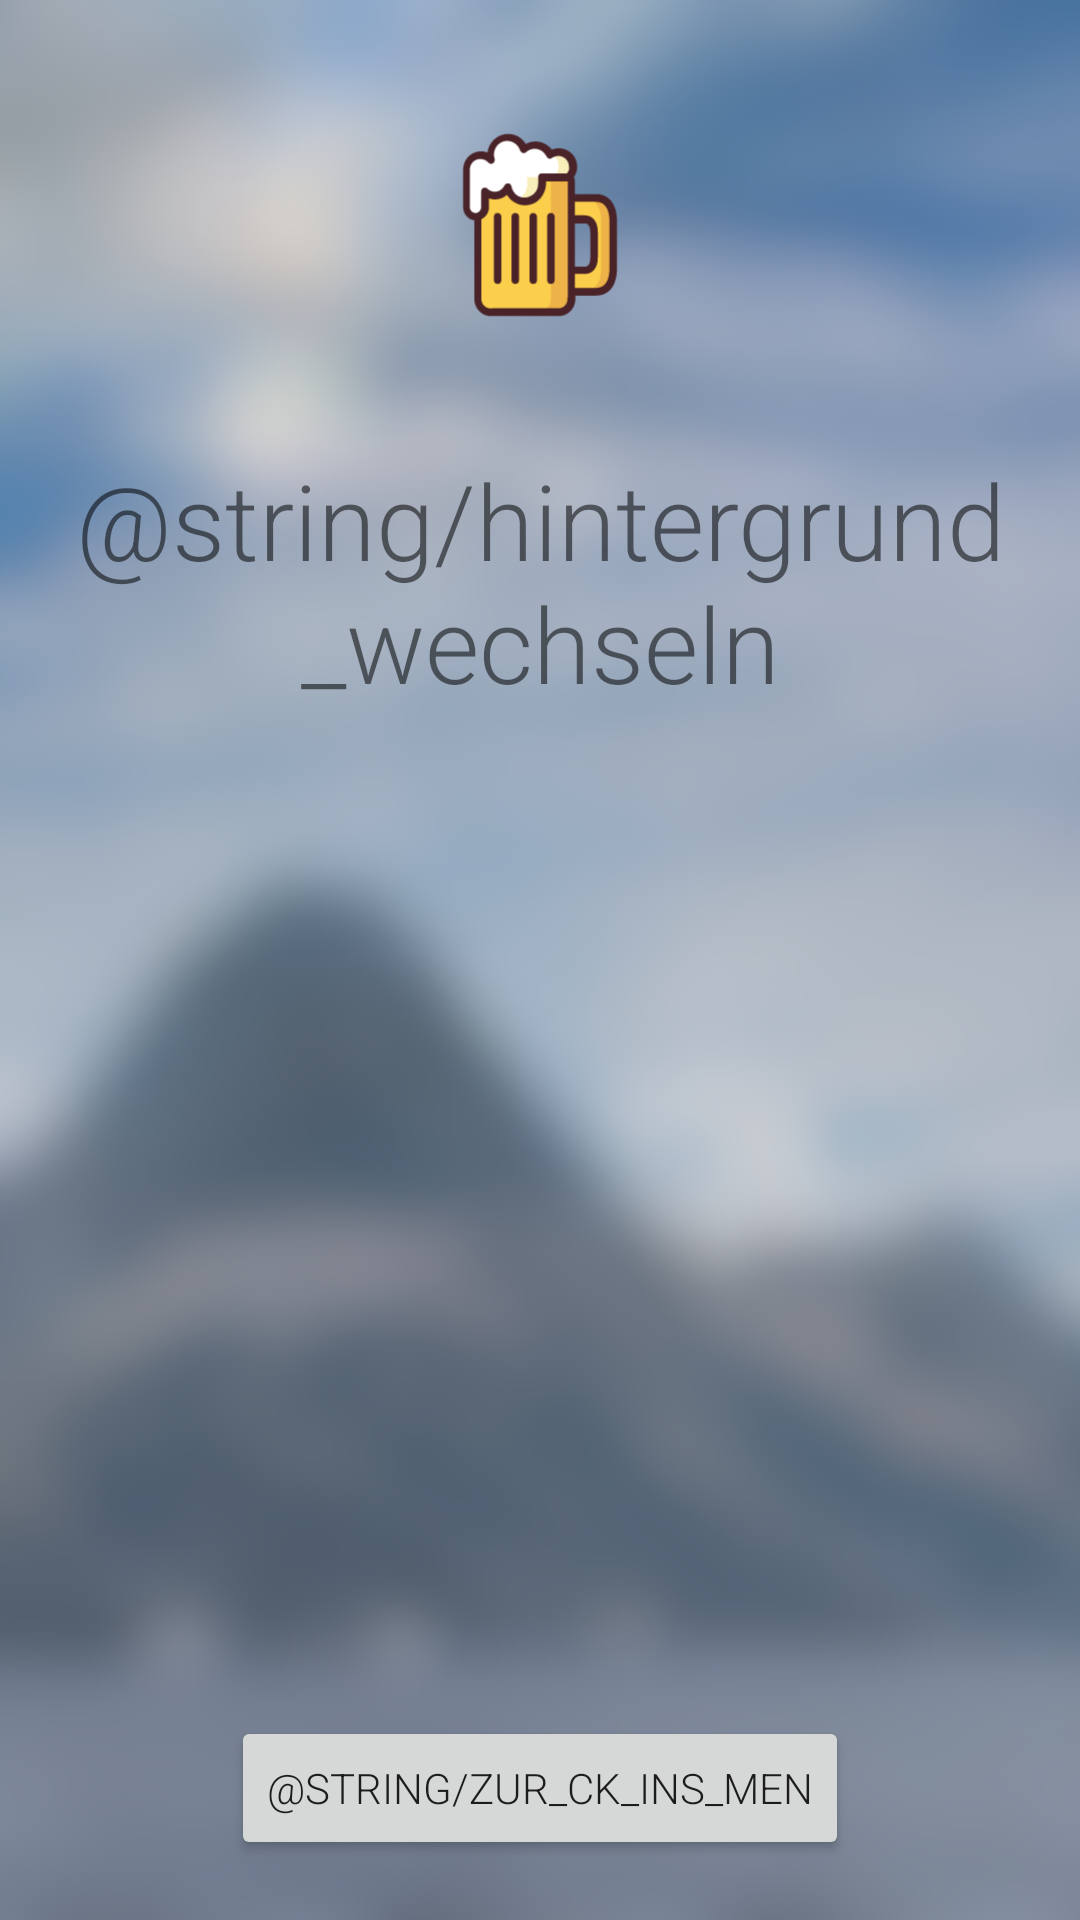

The Android layout XML behind this screen, and the referenced resources:
<!-- AndroidManifest.xml: application theme AppTheme -->
<!-- res/layout/activity_change_background.xml -->
<?xml version="1.0" encoding="utf-8"?>
<androidx.constraintlayout.widget.ConstraintLayout xmlns:android="http://schemas.android.com/apk/res/android"
    xmlns:app="http://schemas.android.com/apk/res-auto"
    android:layout_width="match_parent"
    android:layout_height="match_parent"
    android:background="@drawable/background"
    android:orientation="vertical">

    <ImageView
        android:id="@+id/imageView"
        android:layout_width="0dp"
        android:layout_height="150dp"
        android:contentDescription="@string/app_name"
        android:src="@drawable/ic_launcher_foreground"
        app:layout_constraintBottom_toTopOf="@+id/textTitle"
        app:layout_constraintEnd_toEndOf="parent"
        app:layout_constraintStart_toStartOf="parent"
        app:layout_constraintTop_toTopOf="parent" />

    <TextView
        android:id="@+id/textTitle"
        android:layout_width="match_parent"
        android:layout_height="wrap_content"
        android:fontFamily="sans-serif-light"
        android:text="@string/hintergrund_wechseln"
        android:textAlignment="center"
        android:textSize="35sp"
        app:layout_constraintEnd_toEndOf="parent"
        app:layout_constraintStart_toStartOf="parent"
        app:layout_constraintTop_toBottomOf="@+id/imageView" />

    <Button
        android:id="@+id/buttonMenu"
        android:layout_width="wrap_content"
        android:layout_height="wrap_content"
        android:layout_marginTop="20dp"
        android:layout_marginBottom="20dp"
        android:fontFamily="sans-serif-light"
        android:text="@string/zur_ck_ins_men"
        app:layout_constraintBottom_toBottomOf="parent"
        app:layout_constraintEnd_toEndOf="parent"
        app:layout_constraintStart_toStartOf="parent" />

</androidx.constraintlayout.widget.ConstraintLayout>
<!-- resources referenced by this layout -->
<resources>
  <!-- drawable background: png bitmap (drawable, 128690 bytes) -->
  <!-- drawable ic_launcher_foreground: vector/xml drawable (drawable-v24, 8957 chars, omitted) -->
  <string name="app_name" translatable="false">Beer Jump</string>
  <style name="AppTheme" parent="Theme.AppCompat.Light.DarkActionBar">
          
          <item name="colorPrimary">@color/colorPrimary</item>
          <item name="colorPrimaryDark">@color/colorPrimaryDark</item>
          <item name="colorAccent">@color/colorAccent</item>
      </style>
  <color name="colorPrimary">#6200EE</color>
  <color name="colorPrimaryDark">#3700B3</color>
  <color name="colorAccent">#03DAC5</color>
</resources>
